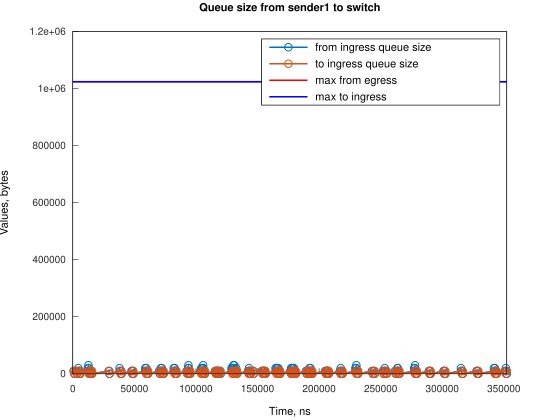

Source data for this figure (header and first rows):
Time, from_ingress_queue_size, to_ingress_queue_size
624, 10000, nan
1369, 0, 10000
1369, 0, 0
2624, 10000, 0
3369, 0, 10000
3369, 0, 0
4489, 10000, 0
4490, 20000, 0
5235, 10000, 10000
5236, 10000, 0
5980, 0, 10000
5981, 0, 0
12220, 10000, 0
12221, 20000, 0
12687, 30000, 0
12966, 20000, 10000
12970, 20000, 0
13711, 10000, 10000
13712, 10000, 0
14456, 0, 10000
14456, 0, 0
14921, 10000, 0
15666, 0, 10000
15670, 0, 0
29079, 10000, 0
29824, 0, 10000
29825, 0, 0
38019, 10000, 0
38020, 20000, 0
38764, 10000, 10000
38766, 10000, 0
39509, 0, 10000
39510, 0, 0
47705, 10000, 0
48450, 0, 10000
48451, 10000, 10000
48453, 10000, 0
49196, 0, 10000
49197, 0, 0
58881, 10000, 0
58882, 20000, 0
59626, 10000, 10000
59626, 20000, 10000
59628, 20000, 0
60371, 10000, 10000
60373, 10000, 0
61116, 0, 10000
61117, 0, 0
70058, 10000, 0
70803, 0, 10000
70804, 0, 0
71546, 10000, 0
71547, 20000, 0
72291, 10000, 10000
72292, 20000, 10000
72294, 20000, 0
73036, 10000, 10000
73038, 10000, 0
73781, 0, 10000
73783, 0, 0
... 249 more rows
